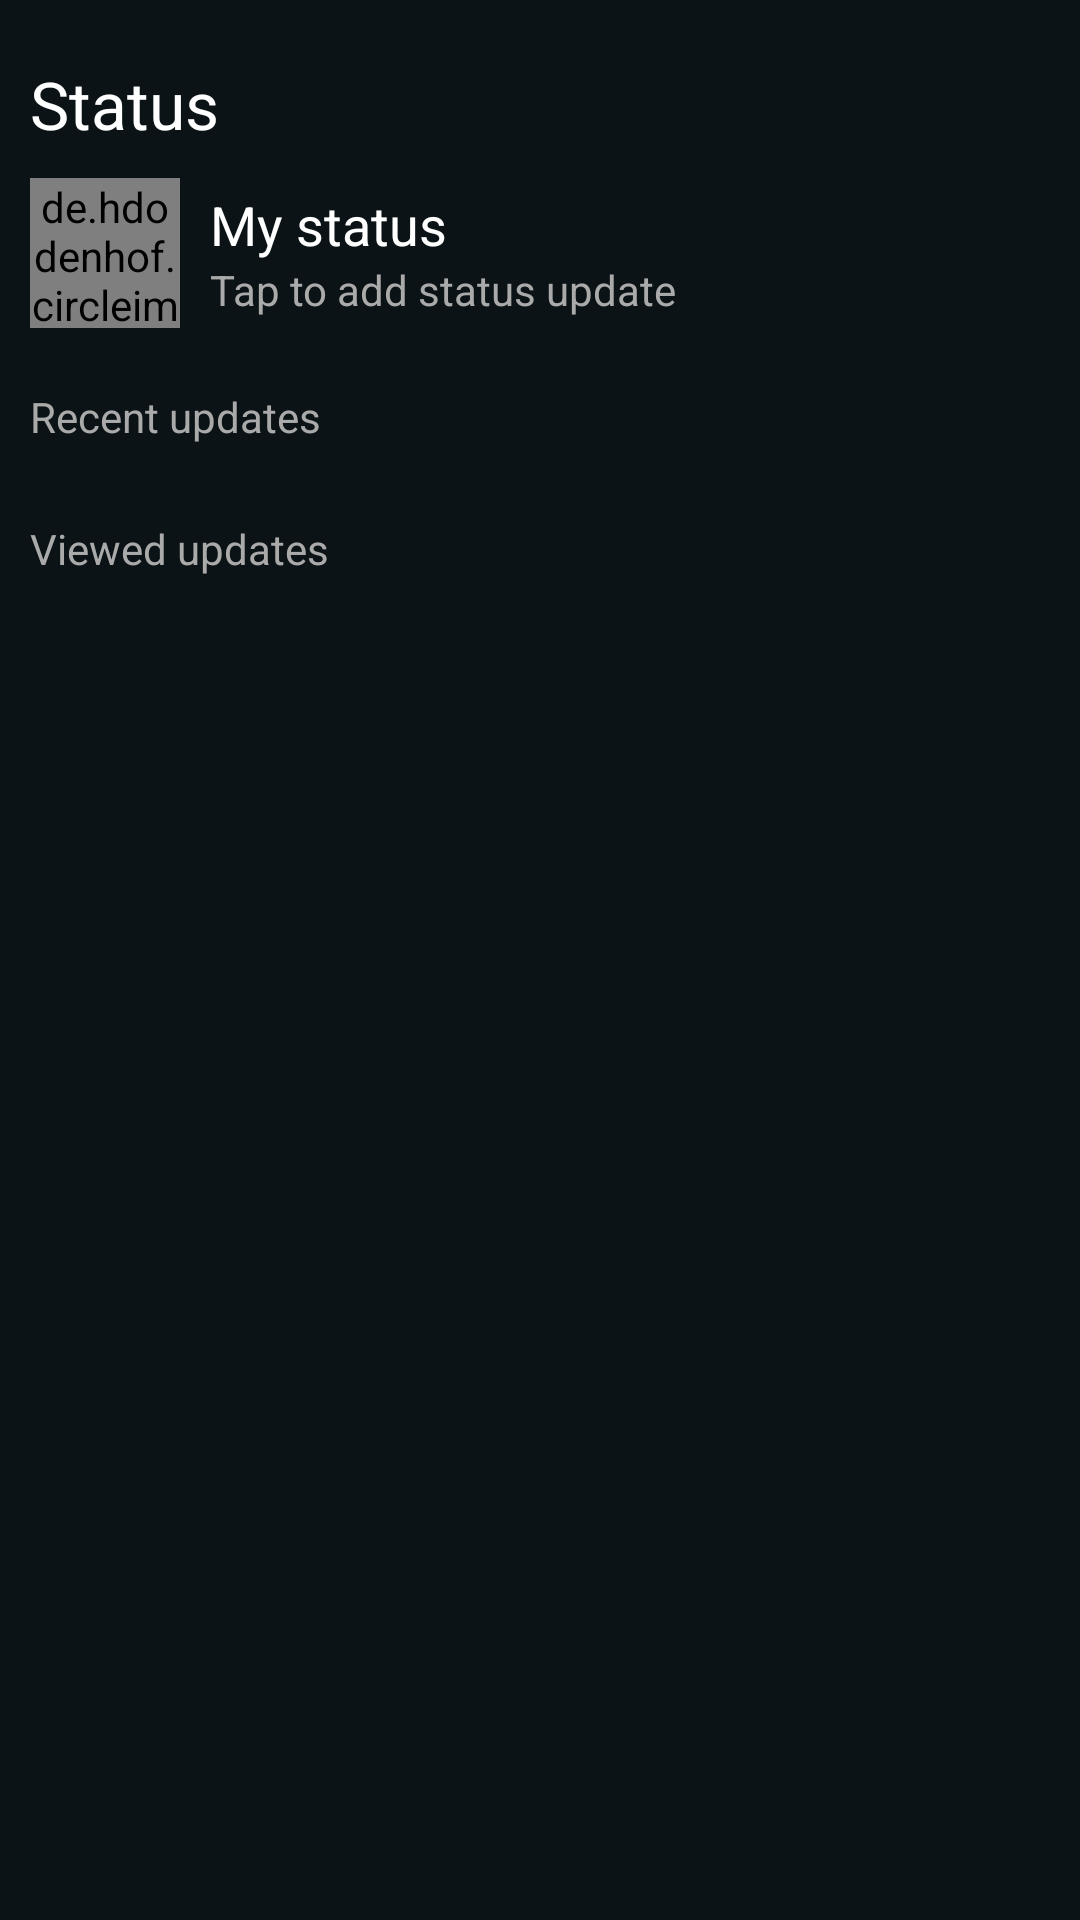

The Android layout XML behind this screen, and the referenced resources:
<!-- AndroidManifest.xml: application theme Theme.FakeChatApp -->
<!-- res/layout/fragment_status.xml -->
<?xml version="1.0" encoding="utf-8"?>
<layout xmlns:android="http://schemas.android.com/apk/res/android"
    xmlns:app="http://schemas.android.com/apk/res-auto"
    xmlns:tools="http://schemas.android.com/tools">

    <data>

    </data>

    <LinearLayout
        android:layout_width="match_parent"
        android:layout_height="match_parent"
        android:background="@color/whatsapp_green"
        android:orientation="vertical"
        tools:context=".bottomnav.status.StatusFragment">

        <androidx.core.widget.NestedScrollView
            android:layout_width="match_parent"
            android:layout_height="wrap_content"
            android:layout_marginTop="10dp"
            android:fillViewport="true">

            <LinearLayout
                android:layout_width="match_parent"
                android:layout_height="match_parent"
                android:orientation="vertical">

                <TextView
                    android:layout_width="wrap_content"
                    android:layout_height="wrap_content"
                    android:layout_marginStart="10dp"
                    android:layout_marginTop="10dp"
                    android:layout_marginBottom="10dp"
                    android:text="Status"
                    android:textColor="@color/white"
                    android:textSize="22sp" />

                <RelativeLayout
                    android:id="@+id/addStatusLayout"
                    android:layout_width="match_parent"
                    android:layout_height="wrap_content">

                    <de.hdodenhof.circleimageview.CircleImageView
                        android:id="@+id/profilePic"
                        android:layout_width="50dp"
                        android:layout_height="50dp"
                        android:layout_alignParentStart="true"
                        android:layout_alignParentTop="true"
                        android:layout_centerVertical="true"
                        android:layout_marginStart="10dp"
                        android:src="@drawable/ic_user" />

                    <LinearLayout
                        android:id="@+id/nameLayout"
                        android:layout_width="match_parent"
                        android:layout_height="wrap_content"
                        android:layout_centerInParent="true"
                        android:layout_centerVertical="true"
                        android:layout_marginStart="10dp"
                        android:layout_marginEnd="10dp"
                        android:layout_toEndOf="@id/profilePic"
                        android:orientation="vertical">

                        <TextView
                            android:id="@+id/tvUserName"
                            android:layout_width="wrap_content"
                            android:layout_height="wrap_content"
                            android:text="My status"
                            android:textColor="@color/white"
                            android:textSize="18sp" />

                        <TextView
                            android:id="@+id/tvAbout"
                            android:layout_width="wrap_content"
                            android:layout_height="wrap_content"
                            android:layout_marginEnd="5dp"
                            android:ellipsize="end"
                            android:maxLines="1"
                            android:text="Tap to add status update"
                            android:textColor="@color/gray" />

                    </LinearLayout>

                </RelativeLayout>

                <LinearLayout
                    android:layout_width="match_parent"
                    android:layout_height="wrap_content"
                    android:layout_marginTop="10dp"
                    android:orientation="vertical">

                    <TextView
                        android:id="@+id/tvRecentUpdate"
                        android:layout_width="match_parent"
                        android:layout_height="wrap_content"
                        android:layout_gravity="center"
                        android:layout_marginTop="10dp"
                        android:foreground="?selectableItemBackground"
                        android:paddingStart="10dp"
                        android:paddingEnd="10dp"
                        android:text="Recent updates"
                        android:textColor="@color/gray"
                        app:drawableEndCompat="@drawable/ic_arrow_down"
                        app:drawableTint="@color/gray" />

                    <androidx.recyclerview.widget.RecyclerView
                        android:id="@+id/statusRecentRv"
                        android:layout_width="match_parent"
                        android:layout_height="match_parent"
                        android:layout_marginTop="5dp"
                        android:layout_marginBottom="10dp"
                        tools:itemCount="1"
                        tools:listitem="@layout/item_status_recent" />

                    <TextView
                        android:id="@+id/tvViewedUpdates"
                        android:layout_width="match_parent"
                        android:layout_height="wrap_content"
                        android:layout_gravity="center"
                        android:layout_marginTop="10dp"
                        android:foreground="?selectableItemBackground"
                        android:paddingStart="10dp"
                        android:paddingEnd="10dp"
                        android:text="Viewed updates"
                        android:textColor="@color/gray"
                        app:drawableEndCompat="@drawable/ic_arrow_down"
                        app:drawableTint="@color/gray" />

                    <androidx.recyclerview.widget.RecyclerView
                        android:id="@+id/statusViewedRv"
                        android:layout_width="match_parent"
                        android:layout_height="match_parent"
                        android:layout_marginTop="5dp"
                        tools:itemCount="1"
                        tools:listitem="@layout/item_status_recent" />

                    <TextView
                        android:id="@+id/tvMutedUpdates"
                        android:layout_width="match_parent"
                        android:layout_height="wrap_content"
                        android:layout_gravity="center"
                        android:layout_marginTop="10dp"
                        android:foreground="?selectableItemBackground"
                        android:paddingStart="10dp"
                        android:paddingEnd="10dp"
                        android:text="Muted updates"
                        android:textColor="@color/gray"
                        android:visibility="gone"
                        app:drawableEndCompat="@drawable/ic_arrow_down"
                        app:drawableTint="@color/gray" />

                    <androidx.recyclerview.widget.RecyclerView
                        android:id="@+id/statusMutedRv"
                        android:layout_width="match_parent"
                        android:layout_height="match_parent"
                        android:layout_marginTop="5dp"
                        android:visibility="gone"
                        tools:itemCount="1"
                        tools:listitem="@layout/item_status_recent" />

                </LinearLayout>

            </LinearLayout>

        </androidx.core.widget.NestedScrollView>

    </LinearLayout>

</layout>
<!-- res/layout/item_status_recent.xml (included above) -->
<?xml version="1.0" encoding="utf-8"?>
<LinearLayout xmlns:android="http://schemas.android.com/apk/res/android"
    xmlns:tools="http://schemas.android.com/tools"
    android:layout_width="match_parent"
    android:layout_height="wrap_content"
    android:layout_marginTop="5dp"
    android:layout_marginBottom="5dp"
    android:background="@color/whatsapp_green"
    android:foreground="?selectableItemBackground"
    android:orientation="vertical">

    <RelativeLayout
        android:layout_width="match_parent"
        android:layout_height="wrap_content"
        android:layout_marginStart="10dp"
        android:layout_marginTop="5dp"
        android:layout_marginEnd="10dp"
        android:layout_marginBottom="5dp">

        <RelativeLayout
            android:id="@+id/statusLayout"
            android:layout_width="53dp"
            android:layout_height="53dp"
            android:background="@drawable/grey_circle"
            android:gravity="center"
            android:orientation="vertical">

            <de.hdodenhof.circleimageview.CircleImageView
                android:id="@+id/statusImage"
                android:layout_width="50dp"
                android:layout_height="50dp"
                android:layout_centerInParent="true"
                android:src="@drawable/ic_user"
                android:visibility="gone" />

            <TextView
                android:id="@+id/status"
                android:layout_width="50dp"
                android:layout_height="50dp"
                android:layout_centerInParent="true"
                android:background="@drawable/status_bg_circle"
                android:ellipsize="end"
                android:gravity="center"
                android:maxLines="2"
                android:padding="5dp"
                android:text="Dummy text"
                android:textColor="@color/white"
                android:textSize="10sp"
                tools:ignore="SmallSp" />

        </RelativeLayout>

        <RelativeLayout
            android:id="@+id/nameLayout"
            android:layout_width="wrap_content"
            android:layout_height="wrap_content"
            android:layout_centerVertical="true"
            android:layout_marginStart="10dp"
            android:layout_marginEnd="10dp"
            android:layout_toEndOf="@id/statusLayout"
            android:orientation="vertical">

            <TextView
                android:id="@+id/tvUserName"
                android:layout_width="wrap_content"
                android:layout_height="wrap_content"
                android:layout_marginEnd="5dp"
                android:text="Username"
                android:textColor="@color/white"
                android:textSize="18sp"
                android:textStyle="bold" />

        </RelativeLayout>

    </RelativeLayout>

</LinearLayout>
<!-- resources referenced by this layout -->
<resources>
  <color name="gray">#aaa</color>
  <color name="whatsapp_green">#0B1316</color>
  <color name="white">#FFFFFFFF</color>
  <!-- drawable grey_circle (drawable) -->
  <?xml version="1.0" encoding="utf-8"?>
  <shape xmlns:android="http://schemas.android.com/apk/res/android"
      android:shape="oval">
  
      <solid android:color="@color/gray" />
  
      <size
          android:width="60dp"
          android:height="60dp" />
  </shape>
  <!-- drawable status_bg_circle (drawable) -->
  <?xml version="1.0" encoding="utf-8"?>
  <shape xmlns:android="http://schemas.android.com/apk/res/android"
      android:shape="oval">
  
      <solid android:color="@color/coal_black" />
  
      <size
          android:width="60dp"
          android:height="60dp" />
  </shape>
  <style name="Theme.FakeChatApp" parent="Base.Theme.FakeChatApp" />
  <color name="coal_black">#353839</color>
  <style name="Base.Theme.FakeChatApp" parent="Theme.Material3.Light.NoActionBar">
          
           <item name="colorPrimary">@color/whatsapp_green</item>
      </style>
</resources>
